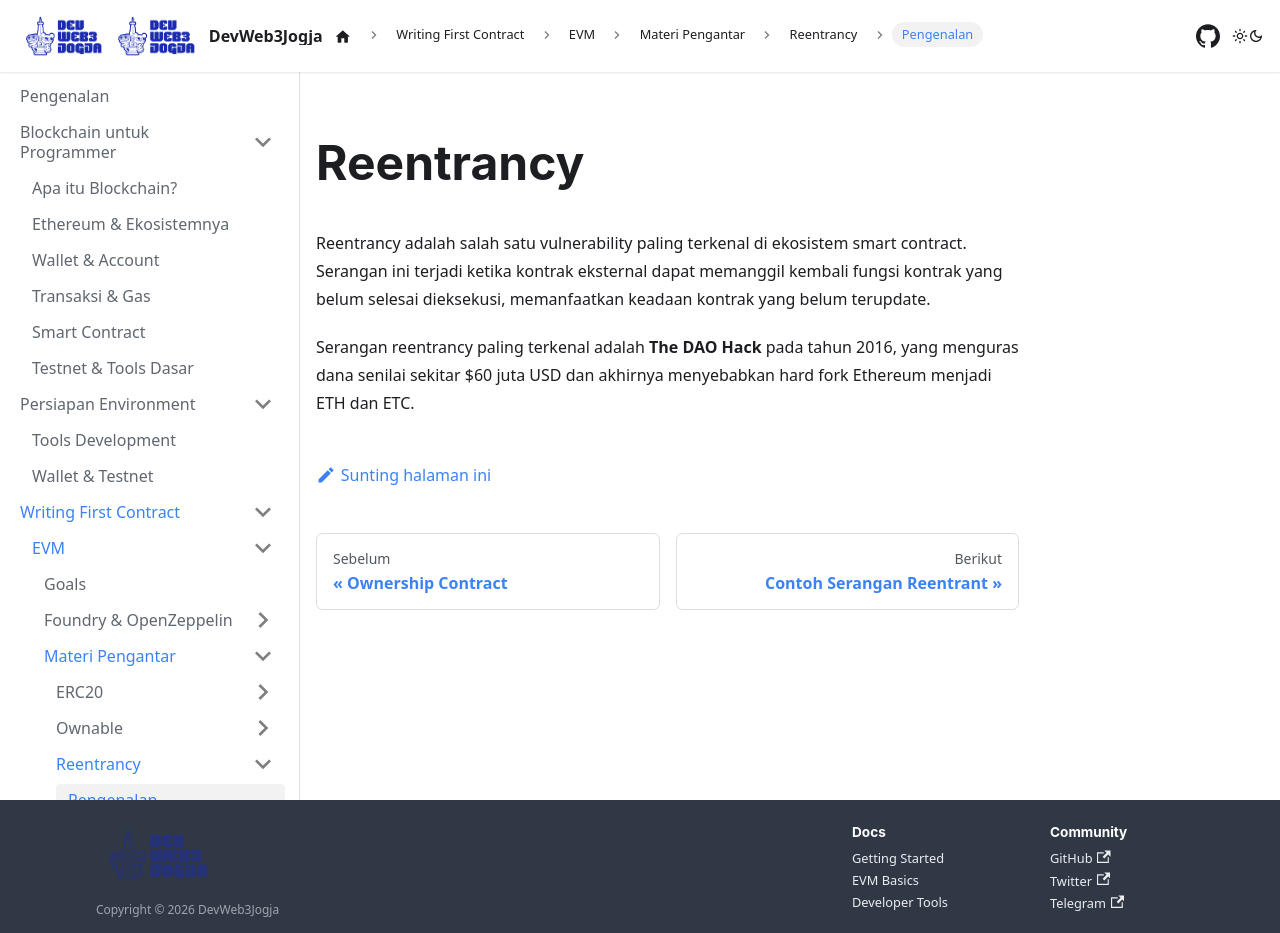

repository: DevWeb3Jogja/docs · page: evm/materi-pengantar/reentrancy/index.html · generator: docusaurus

---
title: Reentrancy
sidebar_label: Pengenalan
---

# Reentrancy

Reentrancy adalah salah satu vulnerability paling terkenal di ekosistem smart contract. Serangan ini terjadi ketika kontrak eksternal dapat memanggil kembali fungsi kontrak yang belum selesai dieksekusi, memanfaatkan keadaan kontrak yang belum terupdate.

Serangan reentrancy paling terkenal adalah **The DAO Hack** pada tahun 2016, yang menguras dana senilai sekitar $60 juta USD dan akhirnya menyebabkan hard fork Ethereum menjadi ETH dan ETC.
